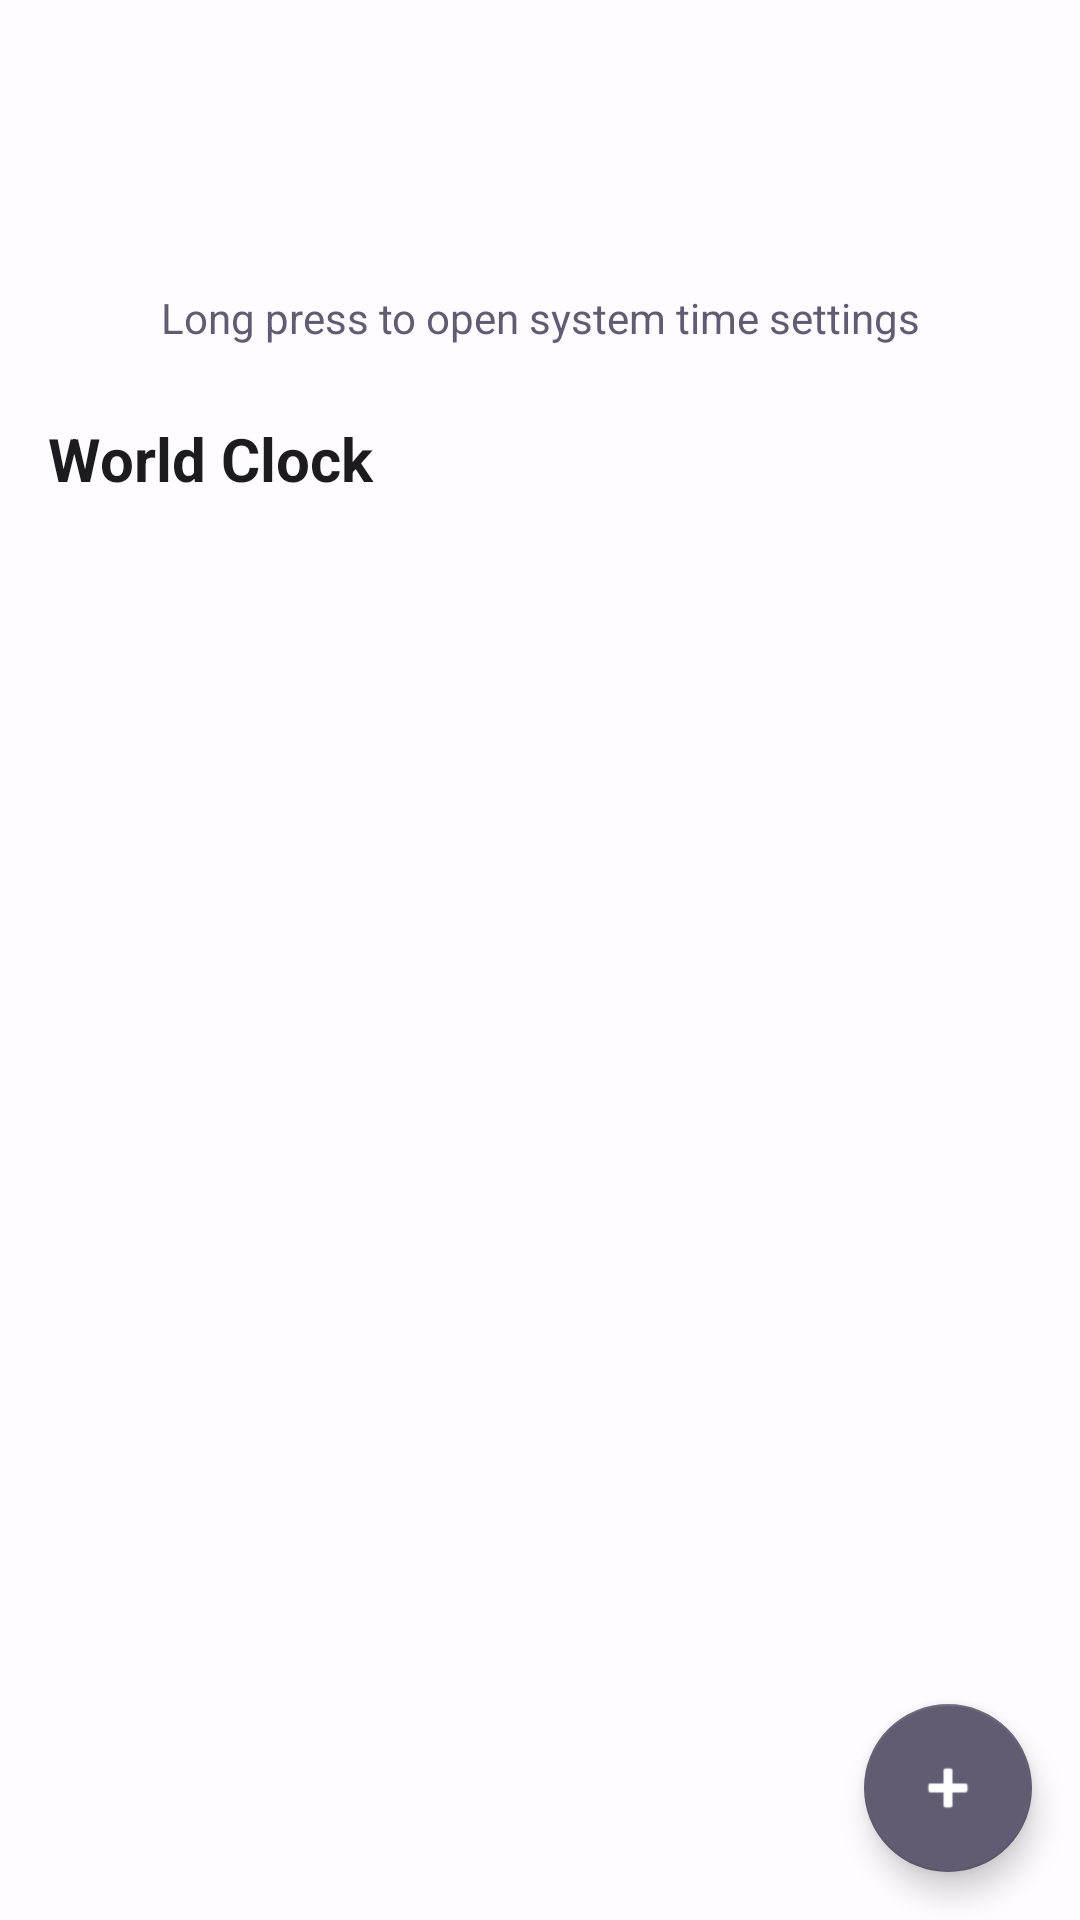

Android layout source for this screen:
<!-- AndroidManifest.xml: application theme Theme.MiAlarma -->
<!-- res/layout/fragment_reloj.xml -->
<?xml version="1.0" encoding="utf-8"?>
<androidx.coordinatorlayout.widget.CoordinatorLayout
    xmlns:android="http://schemas.android.com/apk/res/android"
    xmlns:app="http://schemas.android.com/apk/res-auto"
    android:layout_width="match_parent"
    android:layout_height="match_parent">

    <LinearLayout
        android:layout_width="match_parent"
        android:layout_height="match_parent"
        android:orientation="vertical"
        android:padding="16dp">

        <TextView
            android:id="@+id/tvHora"
            android:layout_width="match_parent"
            android:layout_height="wrap_content"
            android:gravity="center"
            android:textSize="48sp"
            android:textStyle="bold"
            android:textColor="?attr/colorPrimary"
            android:layout_marginBottom="16dp"
            android:longClickable="true"/>

        <TextView
            android:layout_width="match_parent"
            android:layout_height="wrap_content"
            android:text="@string/long_press_hint"
            android:gravity="center"
            android:textSize="14sp"
            android:textColor="?attr/colorSecondary"
            android:layout_marginBottom="24dp"/>

        <TextView
            android:layout_width="match_parent"
            android:layout_height="wrap_content"
            android:text="@string/world_clock"
            android:textSize="20sp"
            android:textStyle="bold"
            android:textColor="?attr/colorOnSurface"
            android:layout_marginBottom="8dp"/>

        <androidx.recyclerview.widget.RecyclerView
            android:id="@+id/recyclerViewZonasHorarias"
            android:layout_width="match_parent"
            android:layout_height="0dp"
            android:layout_weight="1"
            android:clipToPadding="false"/>

    </LinearLayout>

    <com.google.android.material.floatingactionbutton.FloatingActionButton
        android:id="@+id/fabAgregarZona"
        android:layout_width="wrap_content"
        android:layout_height="wrap_content"
        android:layout_gravity="bottom|end"
        android:layout_margin="16dp"
        android:contentDescription="@string/new_alarm"
        app:srcCompat="@android:drawable/ic_input_add"/>

</androidx.coordinatorlayout.widget.CoordinatorLayout>
<!-- resources referenced by this layout -->
<resources>
  <string name="long_press_hint">Long press to open system time settings</string>
  <string name="new_alarm">New Alarm</string>
  <string name="world_clock">World Clock</string>
  <style name="Theme.MiAlarma" parent="Theme.MaterialComponents.DayNight.NoActionBar">
          
          <item name="colorPrimary">@color/primary</item>
          <item name="colorPrimaryVariant">@color/primary_variant</item>
          <item name="colorOnPrimary">@color/white</item>
          
          
          <item name="colorSecondary">@color/secondary</item>
          <item name="colorSecondaryVariant">@color/secondary_variant</item>
          <item name="colorOnSecondary">@color/white</item>
          
          
          <item name="colorSurface">@color/surface_light</item>
          <item name="colorOnSurface">@color/on_surface_light</item>
          <item name="colorSurfaceVariant">@color/surface_variant_light</item>
          
          
          <item name="android:colorBackground">@color/background_light</item>
          <item name="colorOnBackground">@color/on_background_light</item>
          
          
          <item name="colorError">@color/error</item>
          <item name="colorOnError">@color/white</item>
          
          
          <item name="colorOutline">@color/outline_light</item>
          
          
          <item name="android:statusBarColor">@color/primary_variant</item>
          <item name="android:windowLightStatusBar">false</item>
          
          
          <item name="android:navigationBarColor">@color/surface_light</item>
          <item name="android:windowLightNavigationBar">true</item>
          
          
          <item name="colorControlHighlight">@color/ripple_light</item>
          
          
          <item name="shapeAppearanceSmallComponent">@style/ShapeAppearance.MiAlarma.SmallComponent</item>
          <item name="shapeAppearanceMediumComponent">@style/ShapeAppearance.MiAlarma.MediumComponent</item>
          <item name="shapeAppearanceLargeComponent">@style/ShapeAppearance.MiAlarma.LargeComponent</item>
      </style>
  <color name="primary">#6750A4</color>
  <color name="primary_variant">#4F378B</color>
  <color name="white">#FFFFFF</color>
  <color name="secondary">#625B71</color>
  <color name="secondary_variant">#7A7289</color>
  <color name="surface_light">#FFFBFE</color>
  <color name="on_surface_light">#1C1B1F</color>
  <color name="surface_variant_light">#E7E0EC</color>
  <color name="background_light">#FFFBFE</color>
  <color name="on_background_light">#1C1B1F</color>
  <color name="error">#B3261E</color>
  <color name="outline_light">#79747E</color>
  <color name="ripple_light">#1F000000</color>
  <style name="ShapeAppearance.MiAlarma.SmallComponent" parent="ShapeAppearance.MaterialComponents.SmallComponent">
          <item name="cornerFamily">rounded</item>
          <item name="cornerSize">8dp</item>
      </style>
  <style name="ShapeAppearance.MiAlarma.MediumComponent" parent="ShapeAppearance.MaterialComponents.MediumComponent">
          <item name="cornerFamily">rounded</item>
          <item name="cornerSize">12dp</item>
      </style>
  <style name="ShapeAppearance.MiAlarma.LargeComponent" parent="ShapeAppearance.MaterialComponents.LargeComponent">
          <item name="cornerFamily">rounded</item>
          <item name="cornerSize">16dp</item>
      </style>
</resources>
